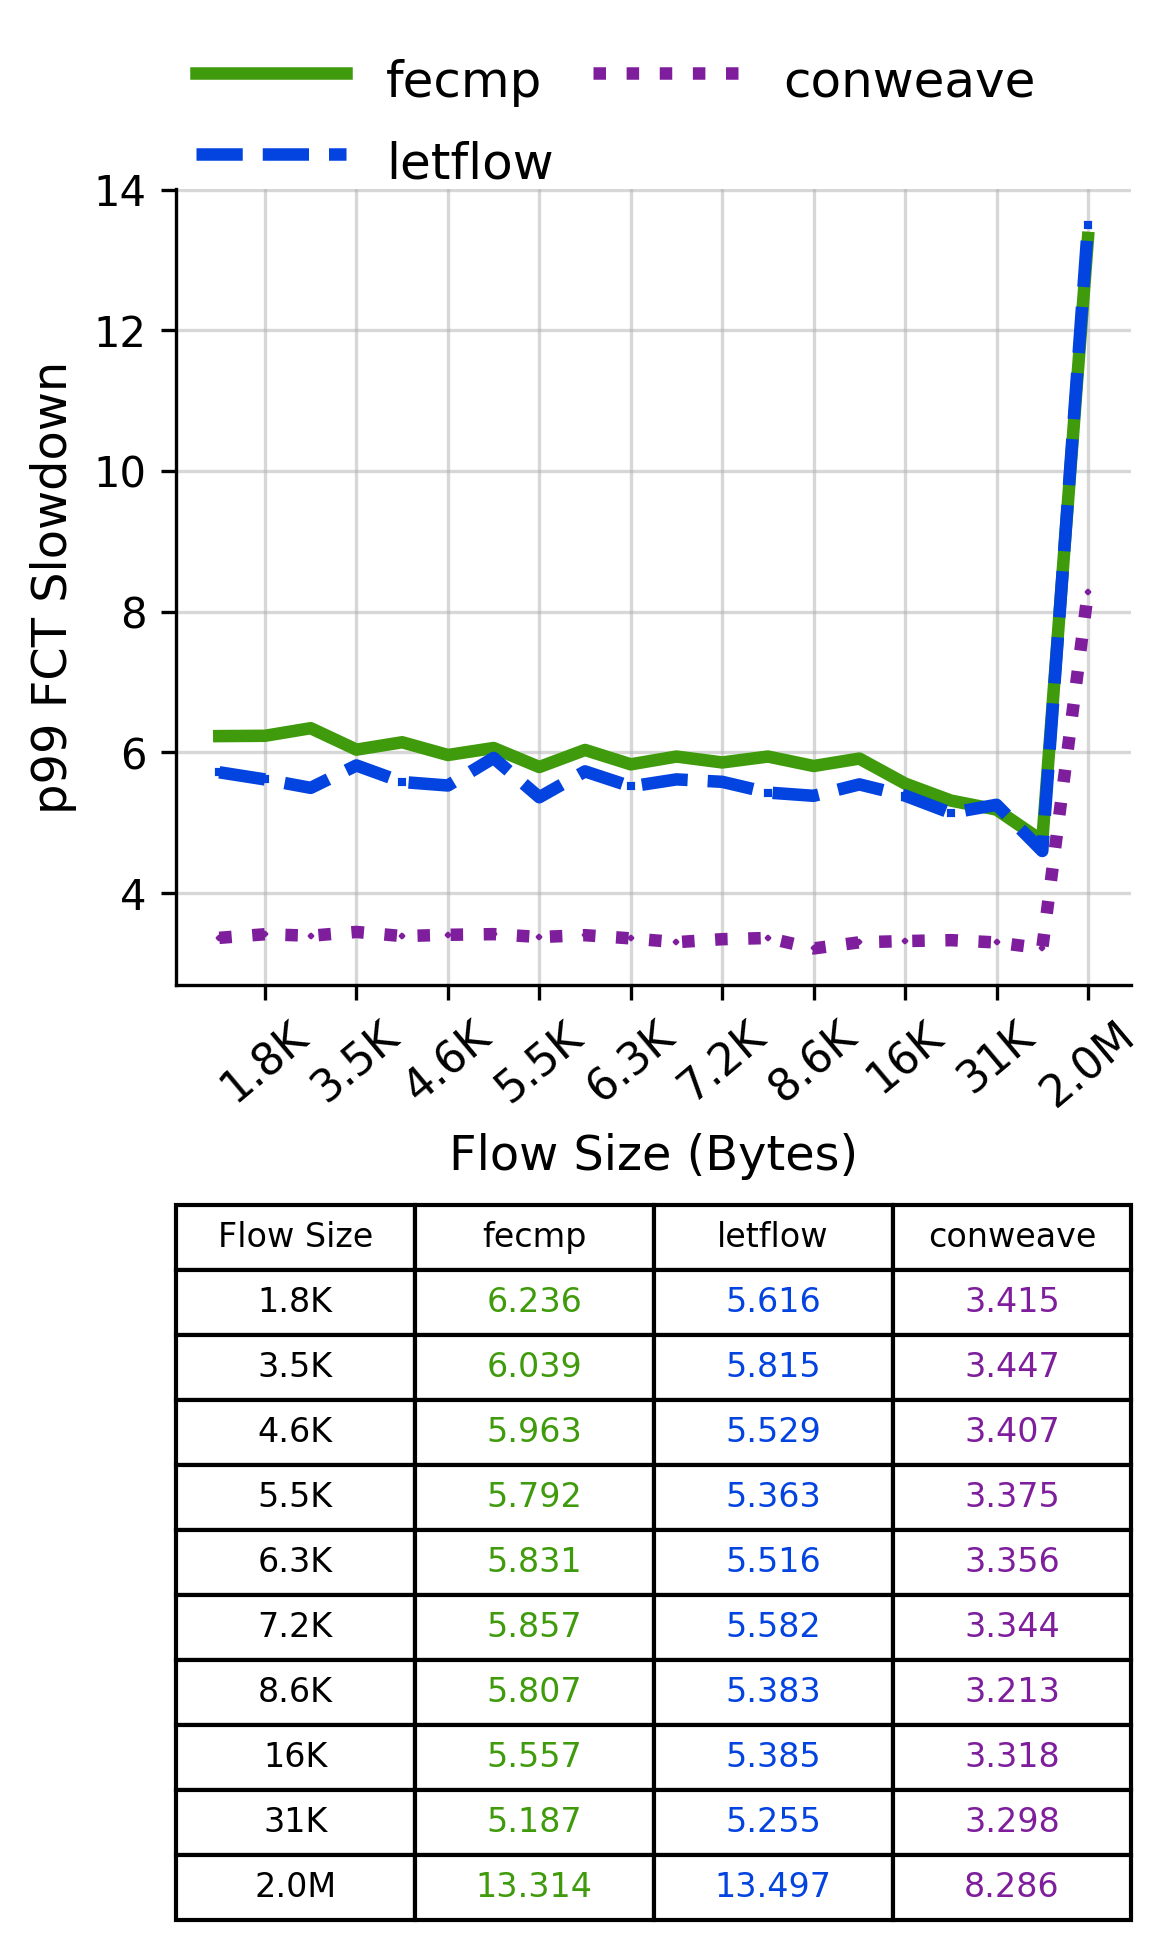

The data file committed next to this chart (first rows):
Flow Size, fecmp, letflow, conweave
1.8K, 6.236, 5.616, 3.415
3.5K, 6.039, 5.815, 3.447
4.6K, 5.963, 5.529, 3.407
5.5K, 5.792, 5.363, 3.375
6.3K, 5.831, 5.516, 3.356
7.2K, 5.857, 5.582, 3.344
8.6K, 5.807, 5.383, 3.213
16K, 5.557, 5.385, 3.318
31K, 5.187, 5.255, 3.298
2.0M, 13.31, 13.5, 8.286
